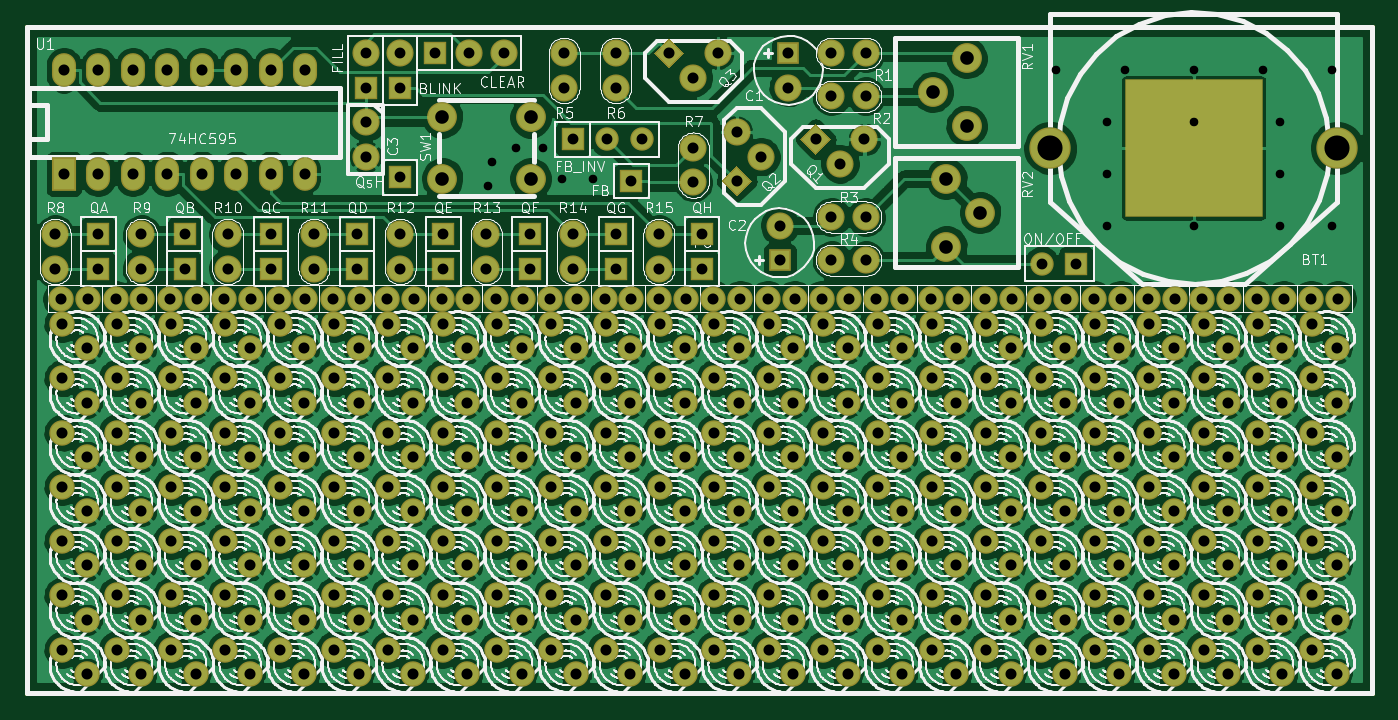
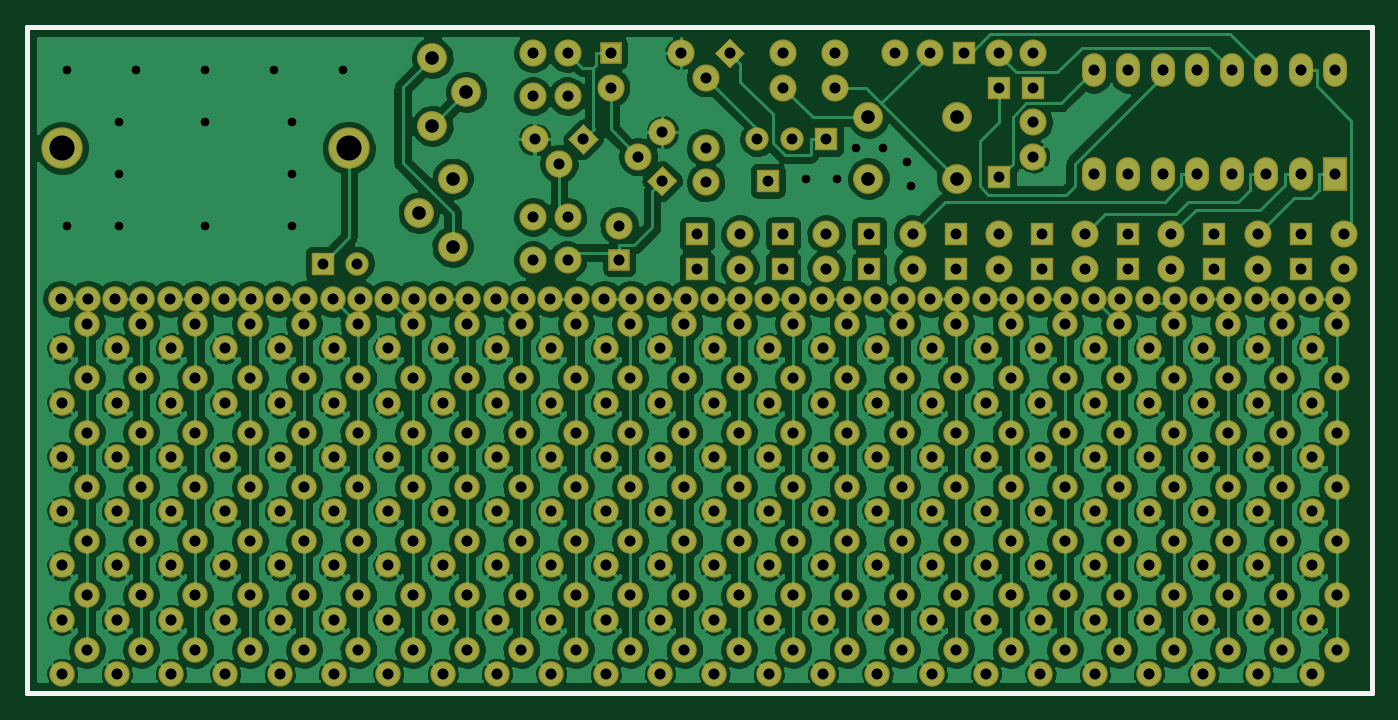
Circuit board: 8 layer files. Board 99.0 x 49.0 mm.
- bottom_copper: practice-nametag-Back.gbl (461871 bytes)
- top_copper: practice-nametag-Front.gtl (538865 bytes)
- bottom_mask: practice-nametag-Mask_Back.gbs (9931 bytes)
- top_mask: practice-nametag-Mask_Front.gts (9985 bytes)
- outline: practice-nametag-PCB_Edges.gbr (426 bytes)
- bottom_silk: practice-nametag-SilkS_Back.gbo (9938 bytes)
- top_silk: practice-nametag-SilkS_Front.gto (767489 bytes)
- drill: practice-nametag.drl (8438 bytes)

=== bottom_copper: practice-nametag-Back.gbl (461871 bytes, source omitted) ===
=== top_copper: practice-nametag-Front.gtl (538865 bytes, source omitted) ===
=== bottom_mask: practice-nametag-Mask_Back.gbs (9931 bytes, source omitted) ===
=== top_mask: practice-nametag-Mask_Front.gts (9985 bytes, source omitted) ===
=== outline: practice-nametag-PCB_Edges.gbr ===
G04 (created by PCBNEW-RS274X (2011-dec-28)-stable) date Thu 26 Jan 2012 11:52:16 PM CET*
G01*
G70*
G90*
%MOIN*%
G04 Gerber Fmt 3.4, Leading zero omitted, Abs format*
%FSLAX34Y34*%
G04 APERTURE LIST*
%ADD10C,0.006000*%
%ADD11C,0.015000*%
G04 APERTURE END LIST*
G54D10*
G54D11*
X19685Y-35039D02*
X19685Y-15748D01*
X58661Y-35039D02*
X19685Y-35039D01*
X58661Y-15748D02*
X58661Y-35039D01*
X19685Y-15748D02*
X58661Y-15748D01*
M02*

=== bottom_silk: practice-nametag-SilkS_Back.gbo (9938 bytes, source omitted) ===
=== top_silk: practice-nametag-SilkS_Front.gto (767489 bytes, source omitted) ===
=== drill: practice-nametag.drl (8438 bytes, source omitted) ===
